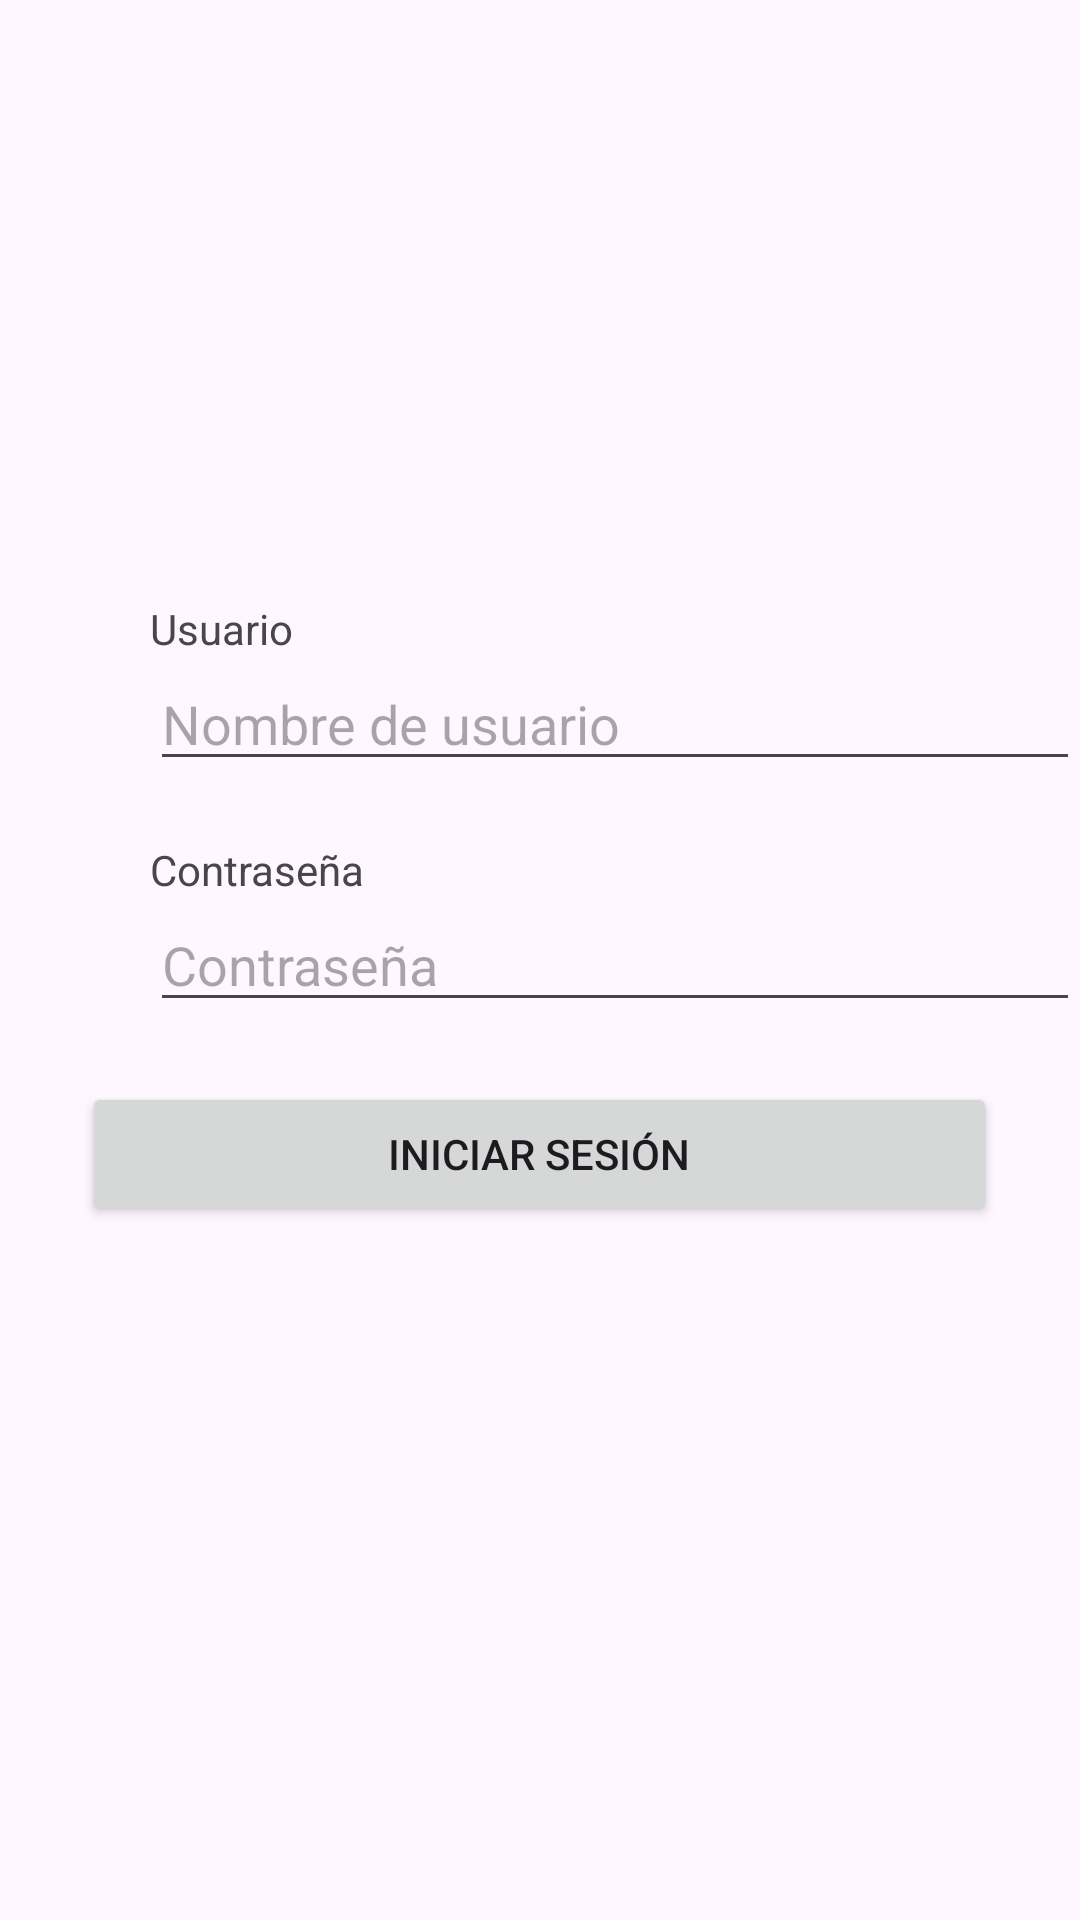

Here is an Android app screen rendered from its layout file. Give the layout XML and the strings, colors and styles it references.
<!-- AndroidManifest.xml: activity theme Theme.Material3.DayNight.NoActionBar -->
<!-- res/layout/activity_main.xml -->
<?xml version="1.0" encoding="utf-8"?>
<FrameLayout xmlns:android="http://schemas.android.com/apk/res/android"
    xmlns:app="http://schemas.android.com/apk/res-auto"
    xmlns:tools="http://schemas.android.com/tools"
    android:id="@+id/main"
    android:layout_width="match_parent"
    android:layout_height="match_parent"
    tools:context=".MainActivity">

    <LinearLayout
        android:layout_width="match_parent"
        android:layout_height="match_parent"
        android:orientation="vertical">

        <TextView
            android:id="@+id/textView"
            android:layout_width="wrap_content"
            android:layout_height="wrap_content"
            android:layout_marginLeft="50dp"
            android:layout_marginTop="200dp"
            android:text="Usuario" />

        <EditText
            android:id="@+id/editTextText"
            android:layout_width="310dp"
            android:layout_height="wrap_content"
            android:layout_marginLeft="50dp"
            android:layout_marginRight="50dp"
            android:ems="10"
            android:hint="Nombre de usuario"
            android:inputType="text" />

        <TextView
            android:id="@+id/textView2"
            android:layout_width="wrap_content"
            android:layout_height="wrap_content"
            android:layout_marginLeft="50dp"
            android:layout_marginTop="20dp"
            android:text="Contraseña" />

        <EditText
            android:id="@+id/editTextTextPassword"
            android:layout_width="310dp"
            android:layout_height="wrap_content"
            android:layout_marginLeft="50dp"
            android:ems="10"
            android:hint="Contraseña"
            android:inputType="textPassword" />

        <Button
            android:id="@+id/buttonLogin"
            android:layout_width="305dp"
            android:layout_height="wrap_content"
            android:layout_gravity="center"
            android:layout_marginTop="20dp"
            android:text="Iniciar Sesión" />
    </LinearLayout>
</FrameLayout>
<!-- resources referenced by this layout -->
<resources>

</resources>
